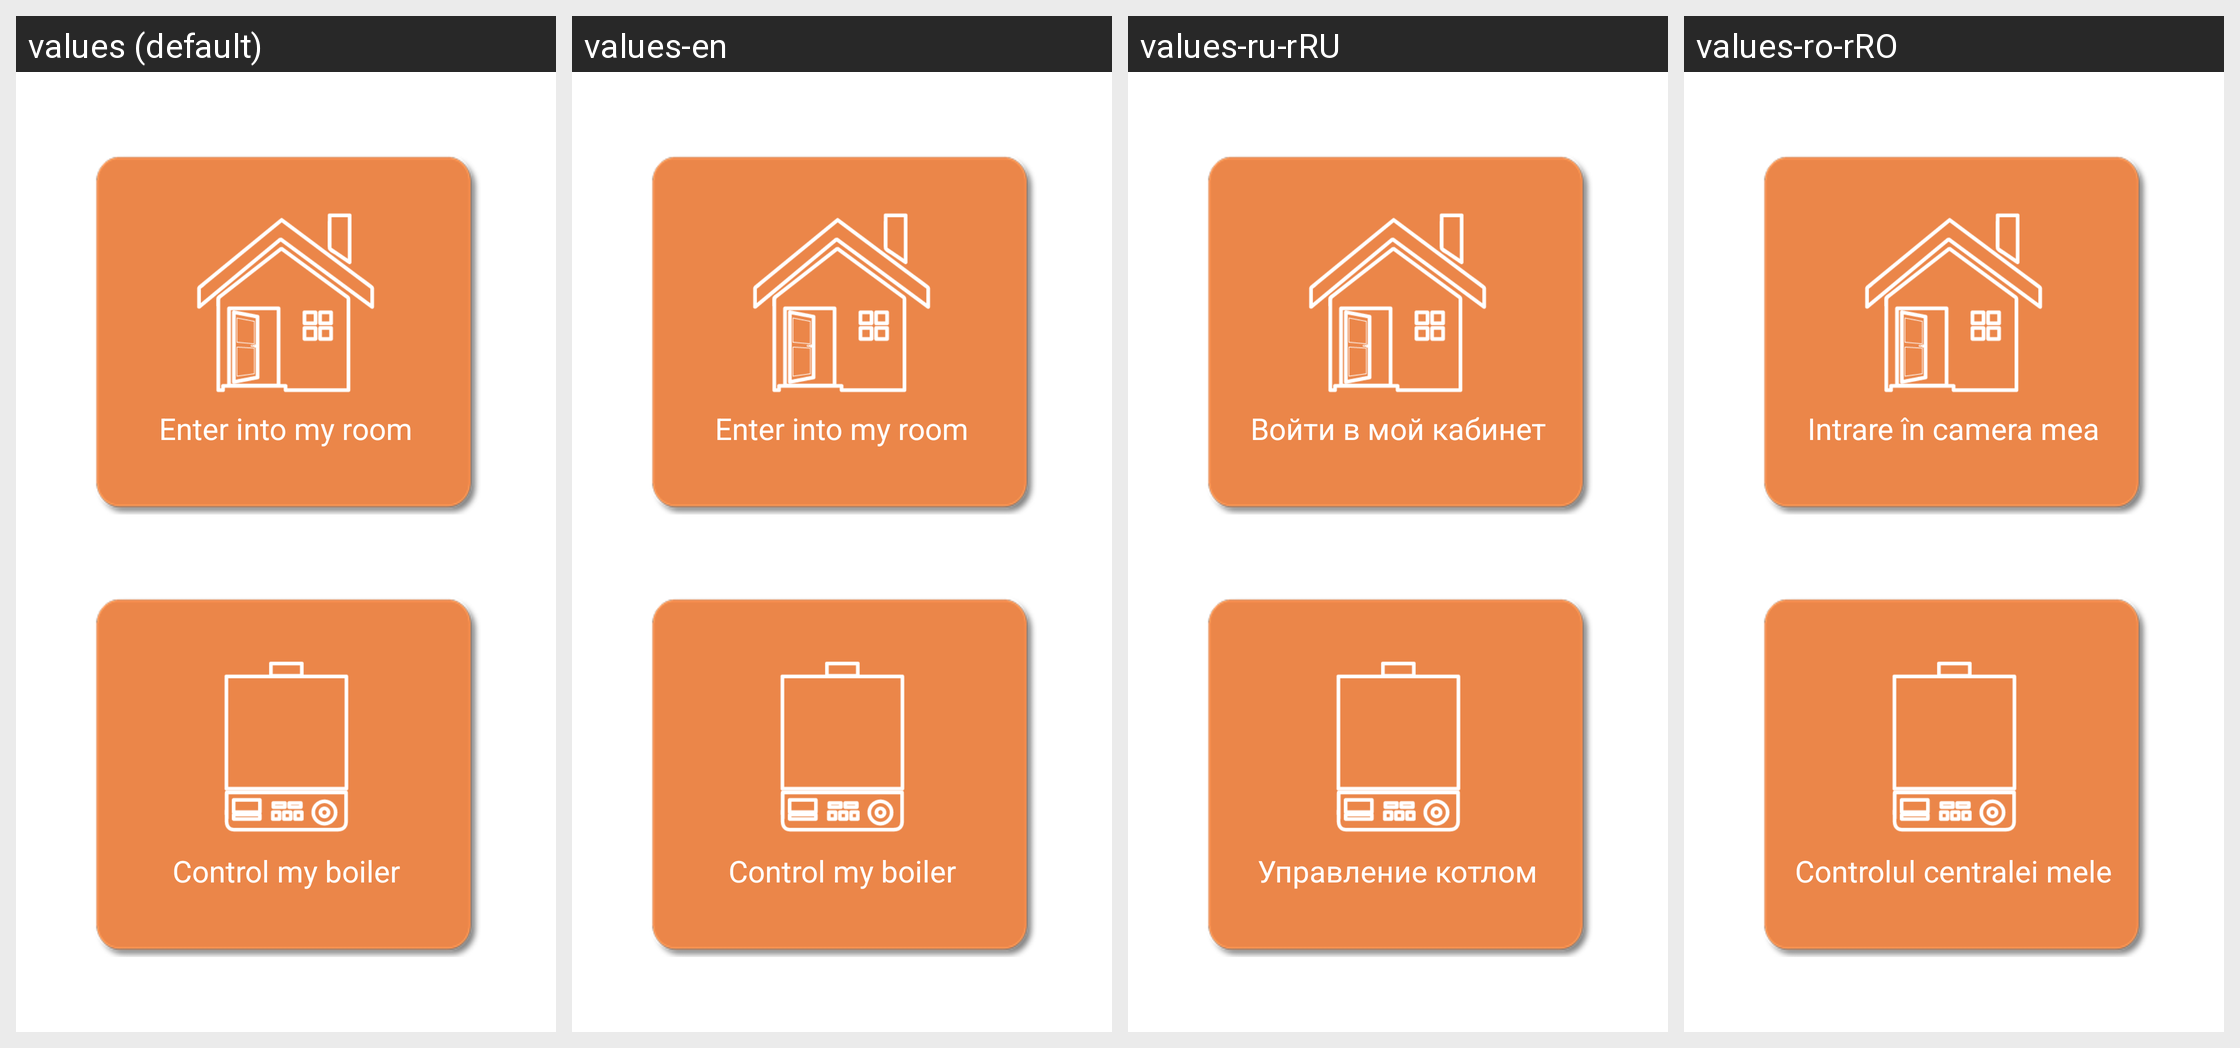

For this localized Android screen grid, give each drawn string resource with its value in every locale shown.
Android screen res/layout/activity_gateway.xml rendered under 4 locales, left to right: values (default), values-en, values-ru-rRU, values-ro-rRO. Device: Nexus 5 (rendered at 1080×1920; each locale shown at half size, 540×960, under a caption strip naming it); theme AppTheme.
Other locales in the repository, not shown: values-ar, values-de, values-es-rES, values-fr, values-fr-rFR, values-hu, values-it, values-it-rIT, values-nl-rNL, values-pl-rPL, values-pt-rPT, values-ru, values-sv, values-tr, values-tr-rTR, values-uk-rUA, values-zh-rCN, values-zh-rTW.
Strings drawn on this screen, with the default value and each locale's value (text and hints the layout hard-codes, and strings that could not be matched under every locale, appear in the picture but are not listed):

choose_boiler_room_enter_room
  values: Enter into my room
  values-en: Enter into my room
  values-ru-rRU: Войти в мой кабинет
  values-ro-rRO: Intrare în camera mea

choose_boiler_room_control_boiler
  values: Control my boiler
  values-en: Control my boiler
  values-ru-rRU: Управление котлом
  values-ro-rRO: Controlul centralei mele
